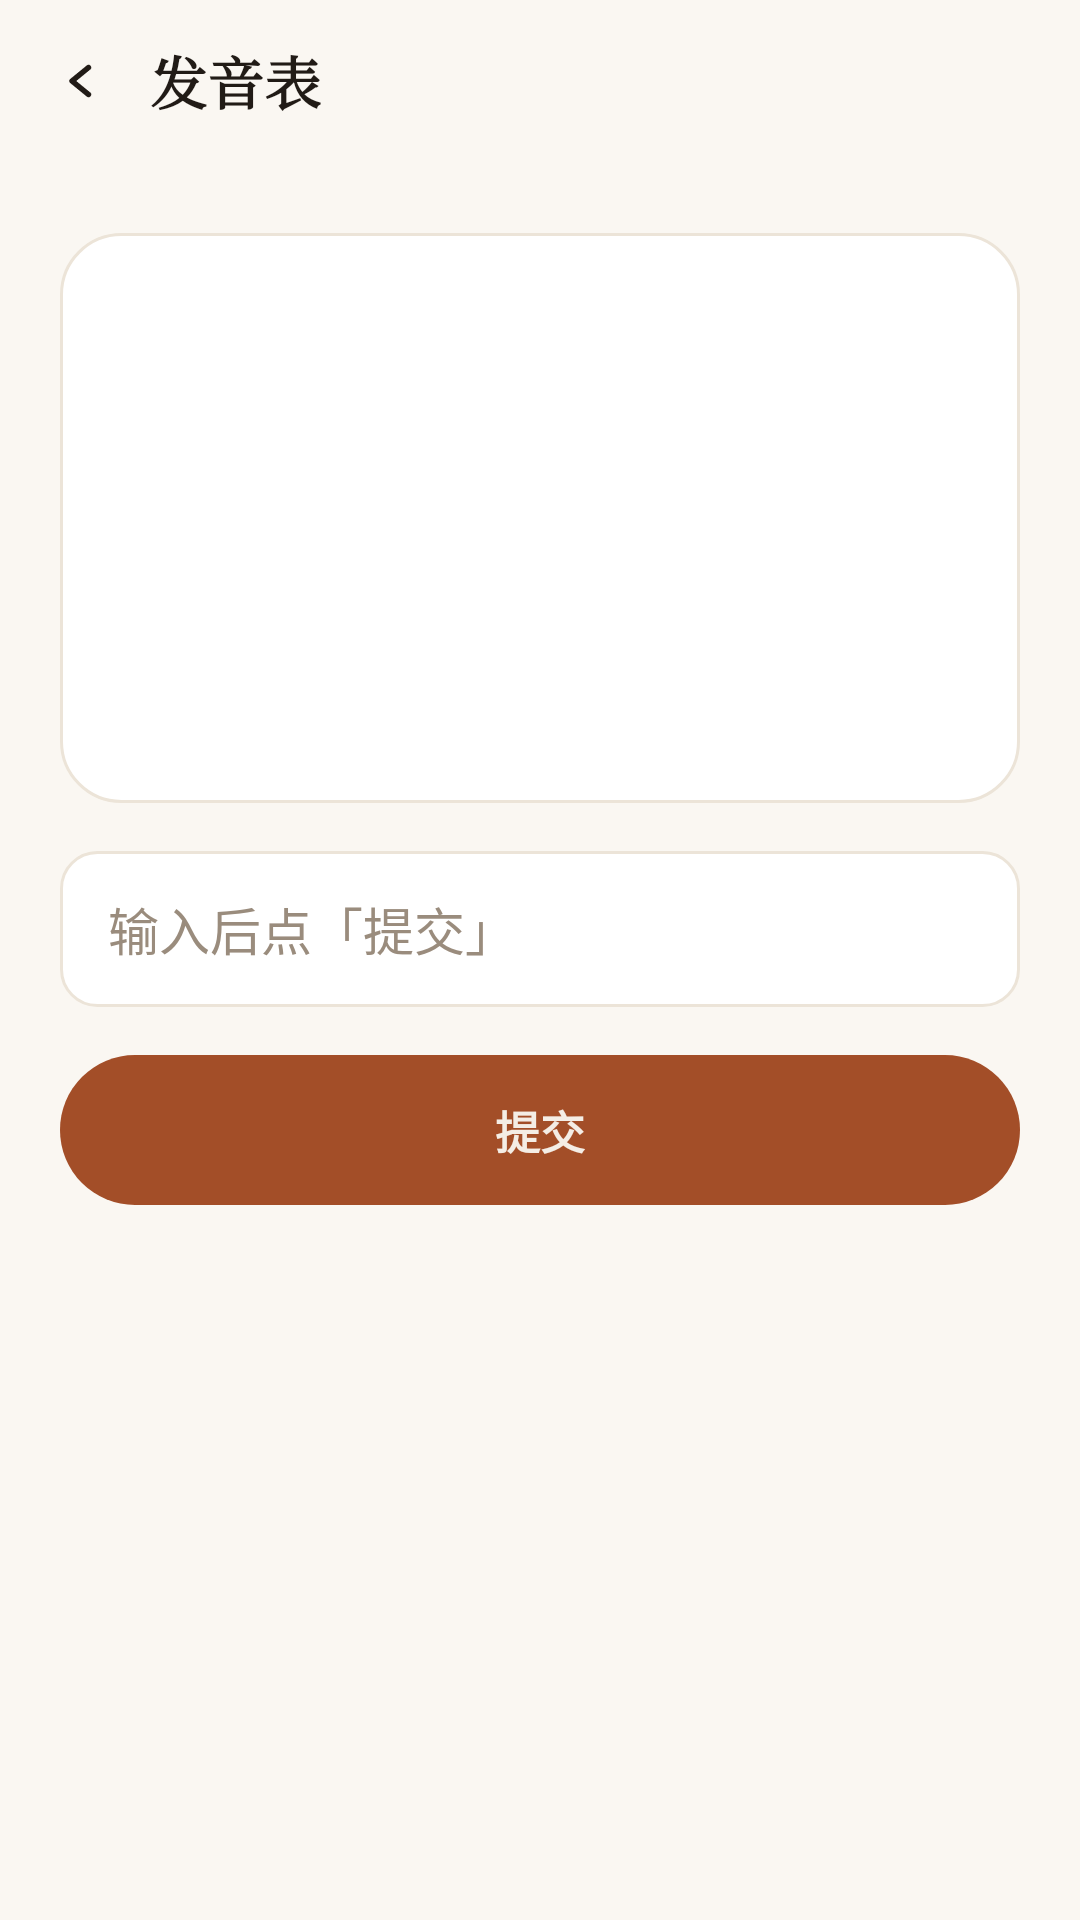

Here is an Android app screen rendered from its layout file. Give the layout XML and the strings, colors and styles it references.
<!-- AndroidManifest.xml: application theme Theme.Shiyu -->
<!-- res/layout/activity_exam.xml -->
<?xml version="1.0" encoding="utf-8"?>
<LinearLayout xmlns:android="http://schemas.android.com/apk/res/android"
    xmlns:app="http://schemas.android.com/apk/res-auto"
    xmlns:tools="http://schemas.android.com/tools"
    android:layout_width="match_parent"
    android:layout_height="match_parent"
    android:background="@color/paper"
    android:orientation="vertical">

    <include
        android:id="@+id/headerBar"
        layout="@layout/view_sub_header"
        android:layout_width="match_parent"
        android:layout_height="wrap_content" />

    <LinearLayout
        android:layout_width="match_parent"
        android:layout_height="wrap_content"
        android:orientation="horizontal"
        android:paddingStart="20dp"
        android:paddingEnd="20dp"
        android:paddingBottom="6dp">

        <TextView
            android:id="@+id/examProgress"
            android:layout_width="0dp"
            android:layout_height="wrap_content"
            android:layout_weight="1"
            android:textColor="@color/ink2"
            android:textSize="13sp"
            tools:text="第 3 / 20 题" />

        <TextView
            android:id="@+id/examBook"
            style="@style/ShiyuSubtitle"
            android:textSize="12sp"
            tools:text="CET4" />
    </LinearLayout>

    <ScrollView
        android:id="@+id/examScroll"
        android:layout_width="match_parent"
        android:layout_height="0dp"
        android:layout_weight="1"
        android:fillViewport="true">

        <LinearLayout
            android:layout_width="match_parent"
            android:layout_height="wrap_content"
            android:orientation="vertical"
            android:paddingStart="20dp"
            android:paddingEnd="20dp">

            
            <LinearLayout
                android:id="@+id/questionCard"
                android:layout_width="match_parent"
                android:layout_height="wrap_content"
                android:background="@drawable/bg_card"
                android:gravity="center"
                android:minHeight="190dp"
                android:orientation="vertical"
                android:padding="24dp">

                <TextView
                    android:id="@+id/examLabel"
                    style="@style/ShiyuSubtitle"
                    android:textSize="12sp"
                    tools:text="看释义，拼出英文单词" />

                <TextView
                    android:id="@+id/examPrompt"
                    android:layout_width="match_parent"
                    android:layout_height="wrap_content"
                    android:layout_marginTop="14dp"
                    android:fontFamily="serif"
                    android:gravity="center"
                    android:textColor="@color/ink"
                    android:textSize="30sp"
                    android:textStyle="bold"
                    tools:text="突然地" />

                <TextView
                    android:id="@+id/examHintLine"
                    style="@style/ShiyuSubtitle"
                    android:layout_marginTop="10dp"
                    android:textSize="12sp"
                    tools:text="A1 · n." />
            </LinearLayout>

            
            <EditText
                android:id="@+id/examInput"
                android:layout_width="match_parent"
                android:layout_height="52dp"
                android:layout_marginTop="16dp"
                android:background="@drawable/bg_input"
                android:imeOptions="actionDone"
                android:importantForAutofill="no"
                android:inputType="text"
                android:maxLines="1"
                android:paddingStart="16dp"
                android:paddingEnd="16dp"
                android:textColor="@color/ink"
                android:textColorHint="@color/mute"
                android:textSize="17sp"
                android:hint="@string/exam_hint" />

            <TextView
                android:id="@+id/examResult"
                android:layout_width="match_parent"
                android:layout_height="wrap_content"
                android:layout_marginTop="12dp"
                android:gravity="center"
                android:textSize="14sp"
                android:textStyle="bold"
                android:visibility="gone"
                tools:text="答错了，正确答案是「abruptly」" />

            <TextView
                android:id="@+id/examSubmit"
                android:layout_width="match_parent"
                android:layout_height="50dp"
                android:layout_marginTop="16dp"
                android:background="@drawable/bg_btn_clay"
                android:gravity="center"
                android:text="@string/exam_submit"
                android:textColor="@color/cream"
                android:textSize="15sp"
                android:textStyle="bold" />

            
            <LinearLayout
                android:id="@+id/resultPanel"
                android:layout_width="match_parent"
                android:layout_height="wrap_content"
                android:layout_marginTop="25dp"
                android:background="@drawable/bg_card"
                android:gravity="center"
                android:orientation="vertical"
                android:padding="28dp"
                android:visibility="gone">

                <TextView
                    android:layout_width="wrap_content"
                    android:layout_height="wrap_content"
                    android:text="@string/exam_done_title"
                    android:textColor="@color/ink"
                    android:textSize="16sp"
                    android:textStyle="bold" />

                <TextView
                    android:id="@+id/scoreText"
                    android:layout_width="wrap_content"
                    android:layout_height="wrap_content"
                    android:layout_marginTop="12dp"
                    android:fontFamily="serif"
                    android:textColor="@color/clay"
                    android:textSize="34sp"
                    android:textStyle="bold"
                    tools:text="17 / 20" />

                <TextView
                    android:id="@+id/scoreComment"
                    style="@style/ShiyuSubtitle"
                    android:layout_marginTop="8dp"
                    tools:text="很棒，这批词掌握得不错" />

                <TextView
                    android:id="@+id/btnExamAgain"
                    android:layout_width="match_parent"
                    android:layout_height="48dp"
                    android:layout_marginTop="20dp"
                    android:background="@drawable/bg_btn_ghost"
                    android:gravity="center"
                    android:text="@string/exam_again"
                    android:textColor="@color/clay"
                    android:textSize="14sp" />
            </LinearLayout>
        </LinearLayout>
    </ScrollView>
</LinearLayout>
<!-- res/layout/view_sub_header.xml (included above) -->
<?xml version="1.0" encoding="utf-8"?>

<LinearLayout xmlns:android="http://schemas.android.com/apk/res/android"
    xmlns:app="http://schemas.android.com/apk/res-auto"
    xmlns:tools="http://schemas.android.com/tools"
    android:id="@+id/subHeader"
    android:layout_width="match_parent"
    android:layout_height="wrap_content"
    android:background="@color/paper"
    android:baselineAligned="false"
    android:gravity="center_vertical"
    android:orientation="horizontal"
    android:paddingStart="6dp"
    android:paddingTop="6dp"
    android:paddingEnd="16dp"
    android:paddingBottom="6dp">

    <ImageView
        android:id="@+id/btnBack"
        android:layout_width="42dp"
        android:layout_height="42dp"
        android:background="?attr/selectableItemBackgroundBorderless"
        android:contentDescription="@string/back"
        android:padding="13dp"
        android:src="@drawable/ic_chevron_left"
        app:tint="@color/ink" />

    <TextView
        android:id="@+id/subTitle"
        android:layout_width="0dp"
        android:layout_height="wrap_content"
        android:layout_marginStart="2dp"
        android:layout_weight="1"
        android:fontFamily="serif"
        android:textColor="@color/ink"
        android:textSize="19sp"
        android:textStyle="bold"
        tools:text="发音表" />

    <FrameLayout
        android:id="@+id/subAction"
        android:layout_width="wrap_content"
        android:layout_height="wrap_content" />
</LinearLayout>
<!-- resources referenced by this layout -->
<resources>
  <color name="clay">#FFA34E28</color>
  <color name="cream">#FFF4EDE5</color>
  <color name="ink">#FF211B16</color>
  <color name="ink2">#FF57493D</color>
  <color name="mute">#FF9A8C7D</color>
  <color name="paper">#FFFAF7F2</color>
  <!-- drawable bg_btn_clay (drawable) -->
  <?xml version="1.0" encoding="utf-8"?>
  <shape xmlns:android="http://schemas.android.com/apk/res/android"
      android:shape="rectangle">
      <solid android:color="@color/clay" />
      <corners android:radius="999dp" />
  </shape>
  <!-- drawable bg_card (drawable) -->
  <?xml version="1.0" encoding="utf-8"?>
  <shape xmlns:android="http://schemas.android.com/apk/res/android"
      android:shape="rectangle">
      <solid android:color="@color/card" />
      <stroke android:width="1dp" android:color="@color/line" />
      <corners android:radius="20dp" />
  </shape>
  <!-- drawable bg_input (drawable) -->
  <?xml version="1.0" encoding="utf-8"?>
  <shape xmlns:android="http://schemas.android.com/apk/res/android"
      android:shape="rectangle">
      <solid android:color="@color/card" />
      <stroke android:width="1dp" android:color="@color/line" />
      <corners android:radius="12dp" />
  </shape>
  <!-- drawable ic_chevron_left (drawable) -->
  <?xml version="1.0" encoding="utf-8"?>
  <vector xmlns:android="http://schemas.android.com/apk/res/android"
      android:width="16dp"
      android:height="16dp"
      android:viewportWidth="16"
      android:viewportHeight="16">
      <path
          android:pathData="M10.5,3.5 L5,8 l5.5,4.5"
          android:strokeColor="#FF000000"
          android:strokeWidth="1.8"
          android:strokeLineCap="round"
          android:strokeLineJoin="round" />
  </vector>
  <string name="back">返回</string>
  <string name="exam_again">再考一次</string>
  <string name="exam_done_title">本次考试结束</string>
  <string name="exam_hint">输入后点「提交」</string>
  <string name="exam_submit">提交</string>
  <style name="ShiyuSubtitle">
          <item name="android:layout_width">wrap_content</item>
          <item name="android:layout_height">wrap_content</item>
          <item name="android:textSize">12sp</item>
          <item name="android:textColor">@color/mute</item>
      </style>
  <style name="Theme.Shiyu" parent="Theme.Material3.Light.NoActionBar">
          <item name="colorPrimary">@color/clay</item>
          <item name="colorPrimaryDark">@color/clay_deep</item>
          <item name="colorAccent">@color/gold</item>
          <item name="colorControlActivated">@color/clay</item>
          <item name="android:windowBackground">@color/paper</item>
          <item name="android:statusBarColor">@android:color/transparent</item>
          <item name="android:navigationBarColor">@android:color/transparent</item>
          <item name="android:windowLightStatusBar">true</item>
          <item name="android:textColorPrimary">@color/ink</item>
          <item name="android:textColorSecondary">@color/ink2</item>
          <item name="android:textColorHint">@color/mute</item>
      </style>
  <color name="card">#FFFFFFFF</color>
  <color name="line">#FFECE4D8</color>
  <color name="clay_deep">#FF7E3A1B</color>
  <color name="gold">#FFC89B72</color>
</resources>
